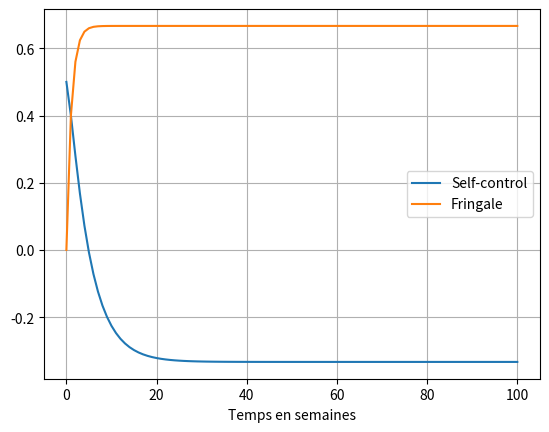

Reproduce this figure in Python.
###########################################                                        s
# _____________ BIBLIOTHEQUES ___________ #
###########################################
import numpy as np
import time as time
import matplotlib.pyplot as plt



##########################################                                        s
#_____________ CONSTANTES ______________ #
##########################################
q = 2
p = 0.2
alpha = 0.2
b = (2*alpha) / q #pas mettre la formuke (2*alpha) / q

###########################################                                        s
# _____________ CONDITIONS INITIALES ______________ #
###########################################
C0 = 0 #bcp de désir
E0 = 1
Sm = 0.5
S0 = Sm #peut de controle
h = p * Sm
k = (p/q) * Sm #pareil pas de formule(p/q) * Sm

# ##########################################                                        s
# #_____________ CONSTANTES ______________ #
# ##########################################
# q = 0.8
# p = 0.2
# alpha = 0.2
# gamma = 0.2
# b = (2*alpha) / q

# ###########################################                                        s
# # _____________ CONDITIONS INITIALES ______________ #
# ###########################################
# C0 = 2
# E0 = 1
# Sm = 0.2
# S0 = Sm
# h = p * Sm
# k = (p/q) * Sm

def Phi(C_t:float,S_t:float,E_t:float)->float:
    
    """Fonction modélisant l'état psychlogique

    Args:
        C (float): intensité de fringale ou de désir
        S (float): intensité de self-contrôle
        E (float): influence extérieur

    Returns:
        Phi (float) : état psychlogique
    """
    
    return C_t-S_t-E_t

def A(V_t:float,q:float)->float:
    """Fonction modélisant le passage à l'acte

    Args:
        V_t (float): se réferrer à V
        q (cste_float): voir zone constante 

    Returns:
        A_t (float): passage à l'acte
    """
    return V_t * q

def V(Phi_t:float)->float:
    """Fonction modélisant l'état addictif

    Args:
        P_t (float): se réferrer à la fonction Phi

    Returns:
        V_t (float): état addictif (0 = pas addict , float sinon)
    """
    return np.maximum(1,np.minimum(Phi_t,0))

def C(C_t : float ,A_t : float ,alpha : float,gamma : float) -> float:
    """Fonction modélisant l'intensité de fringale ou de désir

    Args:
        C_t (float): 
        A_t (_type_): _description_
        alpha (_type_): _description_
        gamma (_type_): _description_

    Returns:
        _type_: _description_
    """
    
    
    return C_t-alpha*C_t+gamma*A_t


def S(S_t:float,C_t:float,A_t:float,p:float,h:float,k:float,Smax:float)->float:
    """Fonction modélisant l'intensité de self-contrôle

    Args:
        S_t (float): fonction au pas précédent
        C_t (float): intensité de fringale
        A_t (float): passage à l'acte
        p (float): résiliance psychlologique
        h (float): compétition entre S et C
        k (float): coefficient de passage à l'acte
        Smax (float): maximum de S

    Returns:
        S_t1 (float) : self-contrôle au pas suivant
    """
    return S_t + p * np.maximum(0,Smax-S_t) - h*C_t - k*A_t



weeks = 100

ens_Phi = np.zeros(weeks)
ens_C = np.zeros(weeks+1)
ens_S = np.zeros(weeks+1)
ens_E = np.zeros(weeks+1)
ens_A = np.zeros(weeks)
ens_V = np.zeros(weeks)

ens_C[0] = C0
ens_S[0] = S0
ens_E[0] = E0



for w in range(1,weeks+1):
    
    gamma=b*np.minimum(1,1-ens_C[w-1])
    
    ens_Phi[w-1] = Phi(ens_C[w-1],ens_S[w-1],ens_E[w-1])
    
    ens_V[w-1] = V(ens_Phi[w-1])
    
    ens_A[w-1] = A(ens_V[w-1],q)
    
    ens_C[w] = C(ens_C[w-1],ens_A[w-1],alpha,gamma)
    
    ens_S[w] = S(ens_S[w-1],ens_C[w-1],ens_A[w-1],p,h,k,Sm)

print(ens_Phi)
    
plt.plot(np.arange(0,weeks+1,1),ens_S,label="Self-control")
plt.plot(np.arange(0,weeks+1,1),ens_C,label="Fringale")
# plt.plot(np.arange(0,weeks+1,1),ens_S,label="S")
# plt.plot(np.arange(0,weeks,1),ens_Phi,label="phi")

plt.xlabel("Temps en semaines")
plt.ylabel("")
print(np.shape(ens_A))
plt.legend()
plt.grid()
plt.show()





###########################################                                    
# _________________MAIN__________________ #
###########################################
print(ens_V)





